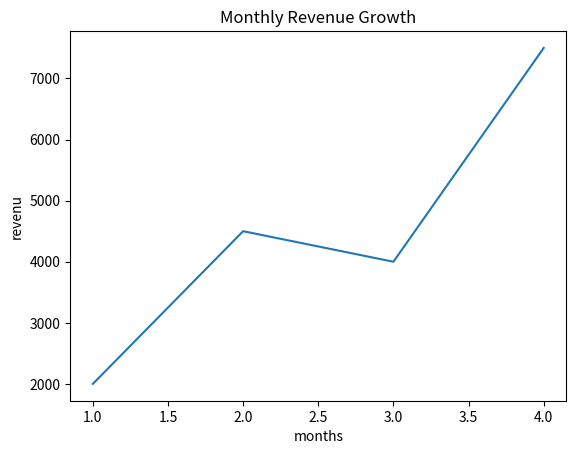

Write the Python code that produced this figure.
import matplotlib.pyplot as plt
plt.title("Monthly Revenue Growth")
months = [1, 2, 3, 4, ]
revenue = [2000, 4500, 4000, 7500]
plt.xlabel("months")
plt.ylabel("revenu")
plt.plot(months,revenue)
plt.show()